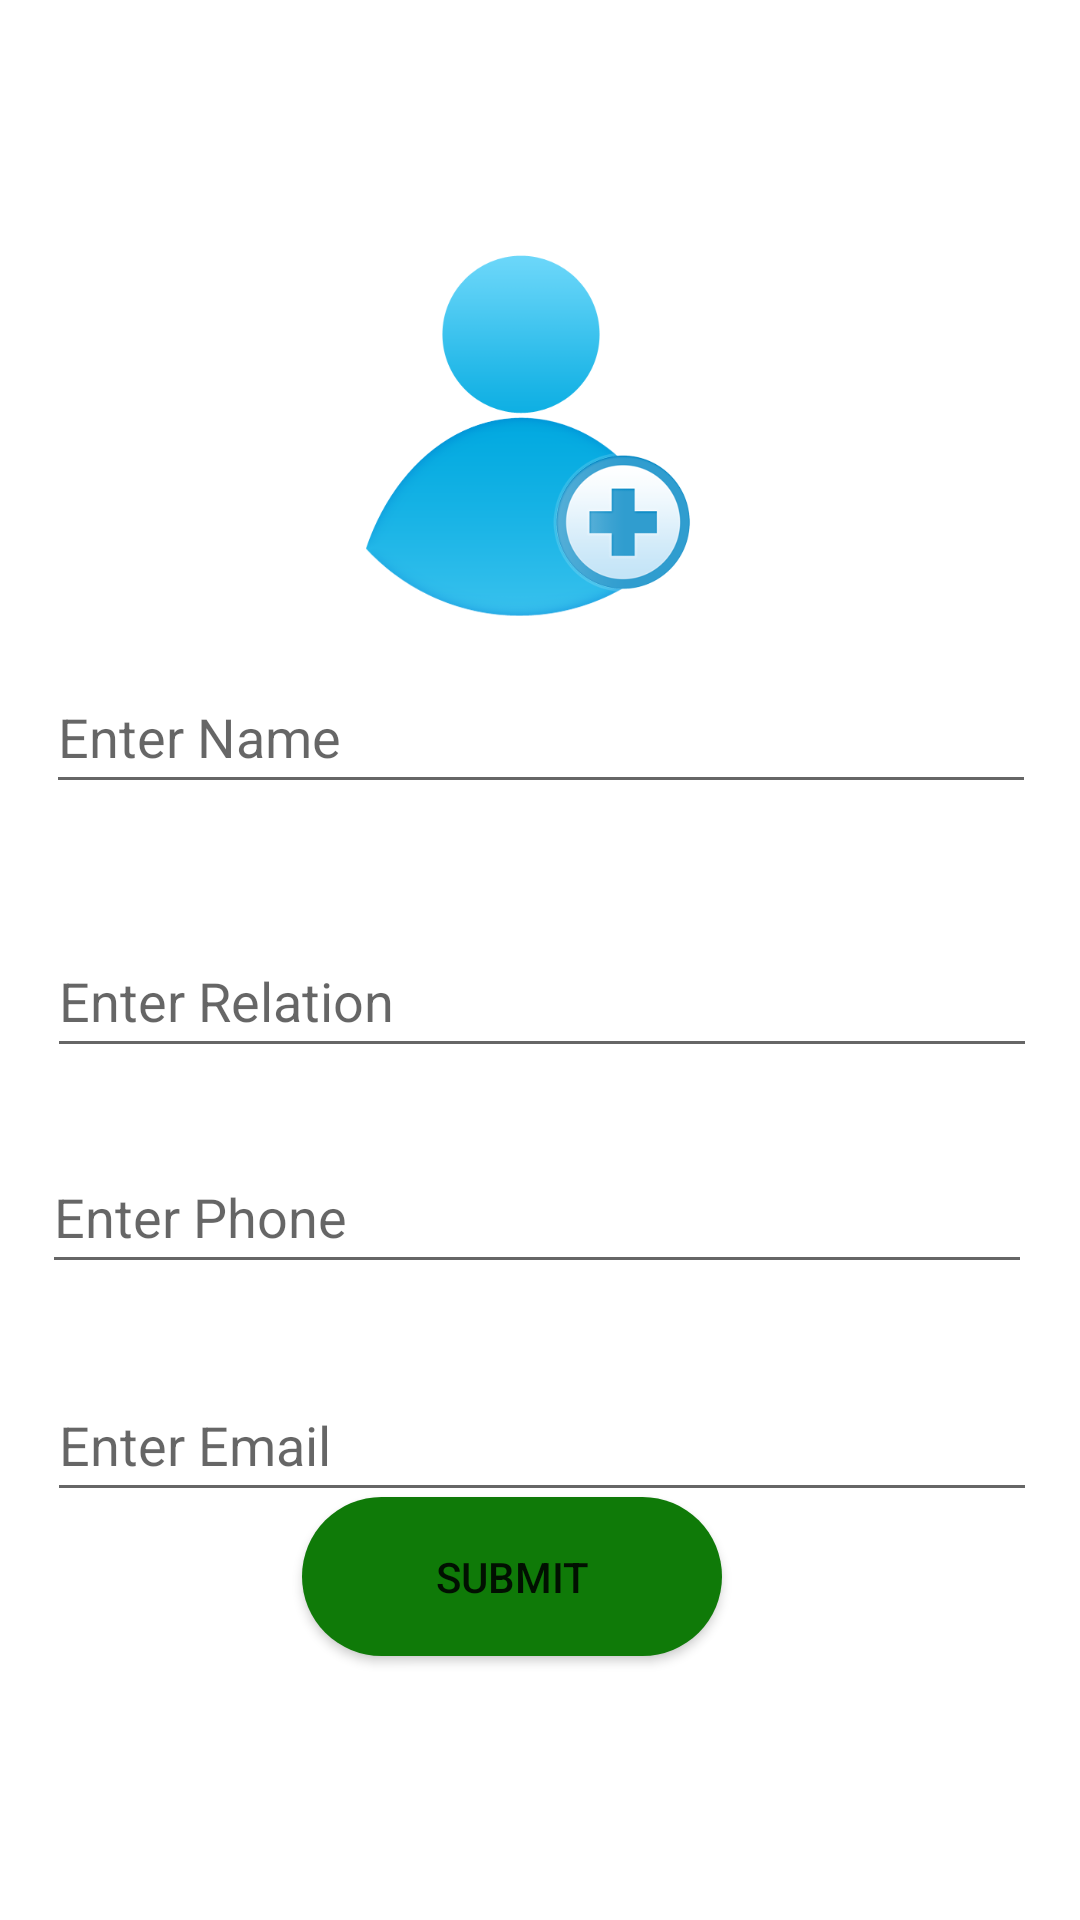

Here is an Android app screen rendered from its layout file. Give the layout XML and the strings, colors and styles it references.
<!-- AndroidManifest.xml: application theme Theme.Kavach -->
<!-- res/layout/fragment_add.xml -->
<?xml version="1.0" encoding="utf-8"?>
<androidx.constraintlayout.widget.ConstraintLayout xmlns:android="http://schemas.android.com/apk/res/android"
    xmlns:app="http://schemas.android.com/apk/res-auto"
    xmlns:tools="http://schemas.android.com/tools"
    android:layout_width="match_parent"
    android:layout_height="match_parent"
    tools:context=".DBFragment.add.AddFragment">


    <ImageView
        android:layout_width="172dp"
        android:layout_height="131dp"
        android:layout_marginTop="80dp"
        android:src="@drawable/adduser"
        app:layout_constraintEnd_toEndOf="parent"
        app:layout_constraintHorizontal_bias="0.467"
        app:layout_constraintStart_toStartOf="parent"
        app:layout_constraintTop_toTopOf="parent" />

    <EditText
        android:id="@+id/etname"
        android:layout_width="330dp"
        android:layout_height="48dp"
        android:layout_marginBottom="40dp"
        android:hint="Enter Name"
        app:layout_constraintBottom_toTopOf="@+id/etrelation"
        app:layout_constraintEnd_toEndOf="parent"
        app:layout_constraintHorizontal_bias="0.511"
        app:layout_constraintStart_toStartOf="parent" />

    <EditText
        android:id="@+id/etrelation"
        android:layout_width="330dp"
        android:layout_height="48dp"
        android:hint="Enter Relation"
        app:layout_constraintBottom_toBottomOf="parent"
        app:layout_constraintEnd_toEndOf="parent"
        app:layout_constraintHorizontal_bias="0.526"
        app:layout_constraintStart_toStartOf="parent"
        app:layout_constraintTop_toTopOf="parent"
        app:layout_constraintVertical_bias="0.52" />

    <EditText
        android:id="@+id/etphone"
        android:layout_width="330dp"
        android:layout_height="48dp"
        android:layout_marginTop="24dp"
        android:hint="Enter Phone"
        app:layout_constraintEnd_toEndOf="parent"
        app:layout_constraintHorizontal_bias="0.468"
        app:layout_constraintStart_toStartOf="parent"
        app:layout_constraintTop_toBottomOf="@+id/etrelation" />

    <EditText
        android:id="@+id/etemail"
        android:layout_width="330dp"
        android:layout_height="48dp"
        android:layout_marginTop="28dp"
        android:hint="Enter Email"
        app:layout_constraintEnd_toEndOf="parent"
        app:layout_constraintHorizontal_bias="0.526"
        app:layout_constraintStart_toStartOf="parent"
        app:layout_constraintTop_toBottomOf="@+id/etphone" />

    <Button
        android:id="@+id/submitbtn"
        android:text="Submit"
        android:background="@drawable/btn_submit"
        android:layout_width="140dp"
        android:layout_height="53dp"
        android:layout_marginBottom="88dp"
        app:layout_constraintBottom_toBottomOf="parent"
        app:layout_constraintEnd_toEndOf="parent"
        app:layout_constraintHorizontal_bias="0.457"
        app:layout_constraintStart_toStartOf="parent" />

</androidx.constraintlayout.widget.ConstraintLayout>
<!-- resources referenced by this layout -->
<resources>
  <!-- drawable adduser: png bitmap (drawable, 44235 bytes) -->
  <!-- drawable btn_submit (drawable) -->
  <?xml version="1.0" encoding="utf-8"?>
  <shape xmlns:android="http://schemas.android.com/apk/res/android">
      <solid android:color="#0F7A08"/>
      <corners android:radius="30dp"/>
  </shape>
  <style name="Theme.Kavach" parent="Theme.MaterialComponents.DayNight.DarkActionBar">
          
          <item name="colorPrimary">@color/purple_500</item>
          <item name="colorPrimaryVariant">@color/purple_700</item>
          <item name="colorOnPrimary">@color/white</item>
          
          <item name="colorSecondary">@color/teal_200</item>
          <item name="colorSecondaryVariant">@color/teal_700</item>
          <item name="colorOnSecondary">@color/black</item>
          
          <item name="android:statusBarColor">?attr/colorPrimaryVariant</item>
          
      </style>
  <color name="purple_500">#6495ED</color>
  <color name="purple_700">#6495ED</color>
  <color name="white">#FFFFFFFF</color>
  <color name="teal_200">#6495ED</color>
  <color name="teal_700">#6495ED</color>
  <color name="black">#000000</color>
</resources>
